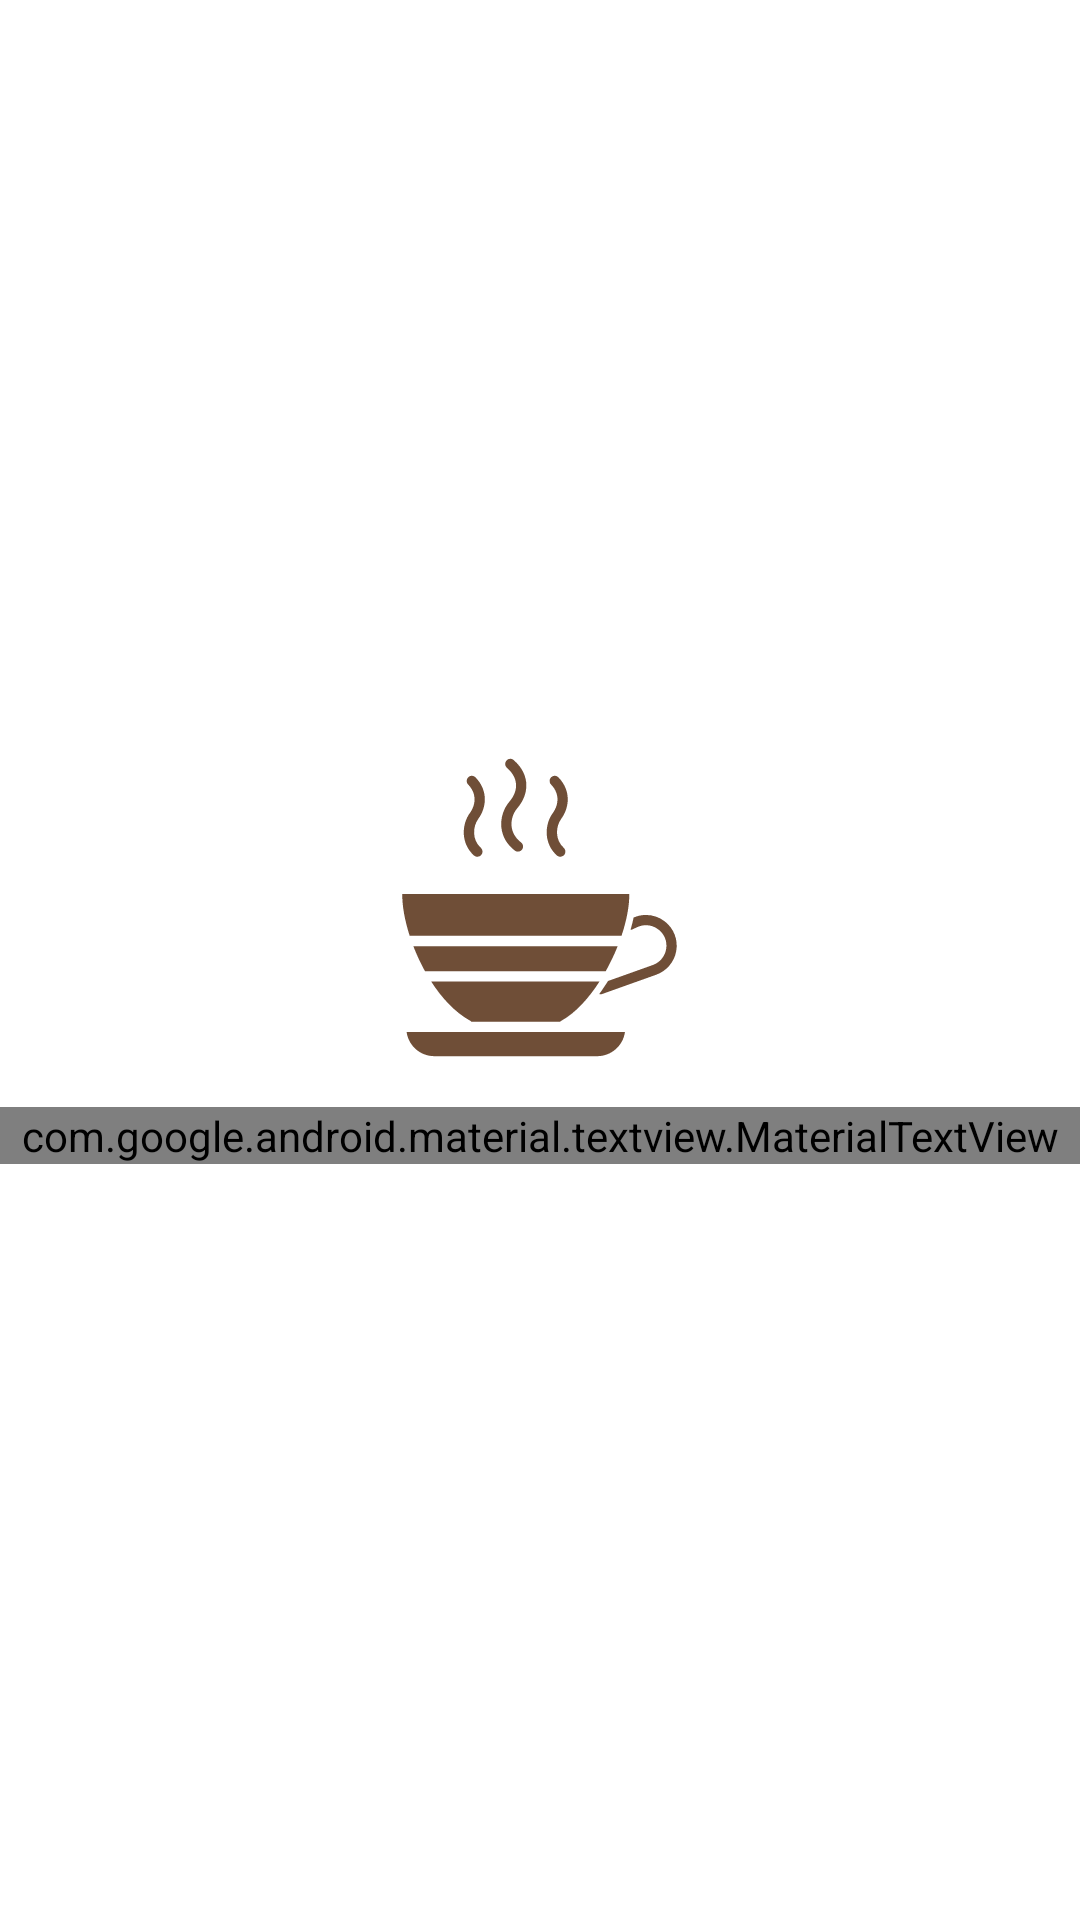

Here is an Android app screen rendered from its layout file. Give the layout XML and the strings, colors and styles it references.
<!-- AndroidManifest.xml: application theme AppTheme -->
<!-- res/layout/activity_splash_screen.xml -->
<?xml version="1.0" encoding="utf-8"?>
<RelativeLayout xmlns:android="http://schemas.android.com/apk/res/android"
    xmlns:app="http://schemas.android.com/apk/res-auto"
    android:animateLayoutChanges="true"
    android:layout_width="match_parent"
    android:background="@color/header_background"
    android:layout_height="match_parent">
    <LinearLayout
        android:id="@+id/parent"
        android:layout_centerInParent="true"
        android:orientation="vertical"
        android:layout_width="match_parent"
        android:layout_height="wrap_content">
        <ImageView
            android:id="@+id/image"
            android:src="@drawable/ic_main_icon"
            app:tint="@color/primary_Coffee_Brown"
            android:layout_gravity="center"
            android:layout_marginBottom="@dimen/space_16"
            android:contentDescription="@string/content_description"
            android:layout_width="wrap_content"
            android:layout_height="wrap_content"/>

        <com.google.android.material.textview.MaterialTextView
            android:id="@+id/text"
            android:gravity="center"
            android:textAppearance="@style/splash"
            android:text="@string/coffee_craft"
            android:layout_width="match_parent"
            android:layout_height="wrap_content"/>
    </LinearLayout>
</RelativeLayout>
<!-- resources referenced by this layout -->
<resources>
  <color name="header_background">@color/white</color>
  <color name="primary_Coffee_Brown">#6F4E37</color>
  <dimen name="space_16">16dp</dimen>
  <!-- drawable ic_main_icon: vector/xml drawable (drawable, 3000 chars, omitted) -->
  <string name="coffee_craft">CoffeeCraft</string>
  <string name="content_description">content</string>
  <style name="splash">
          <item name="android:textSize">@dimen/splash</item>
          <item name="android:textColor">@color/primary_Coffee_Brown</item>
          <item name="android:fontFamily">@font/roboto_medium</item>
          <item name="lineHeight">@dimen/splash</item>
      </style>
  <style name="AppTheme" parent="Theme.Material3.DayNight.NoActionBar">
          
          <item name="colorPrimary">@color/colorPrimary</item>
          <item name="colorPrimaryDark">@color/colorPrimaryDark</item>
          <item name="colorAccent">@color/colorAccent</item>
          <item name="background">@color/white</item>
          <item name="android:windowSoftInputMode">adjustResize</item>
          <item name="android:statusBarColor">@color/white</item>
          <item name="android:windowDrawsSystemBarBackgrounds">true</item>
          <item name="android:windowLightStatusBar" tools:targetApi="m">true</item>
  
      </style>
  <color name="white">#FFFFFFFF</color>
  <dimen name="splash">34sp</dimen>
  <color name="colorPrimary">@color/primary_Coffee_Brown</color>
  <color name="colorPrimaryDark">@color/primary_Creamy_Beige</color>
  <color name="colorAccent">@color/primary_Coffee_Bean_Red</color>
  <color name="primary_Creamy_Beige">#D5BFA6</color>
  <color name="primary_Coffee_Bean_Red">#874C4C</color>
</resources>
